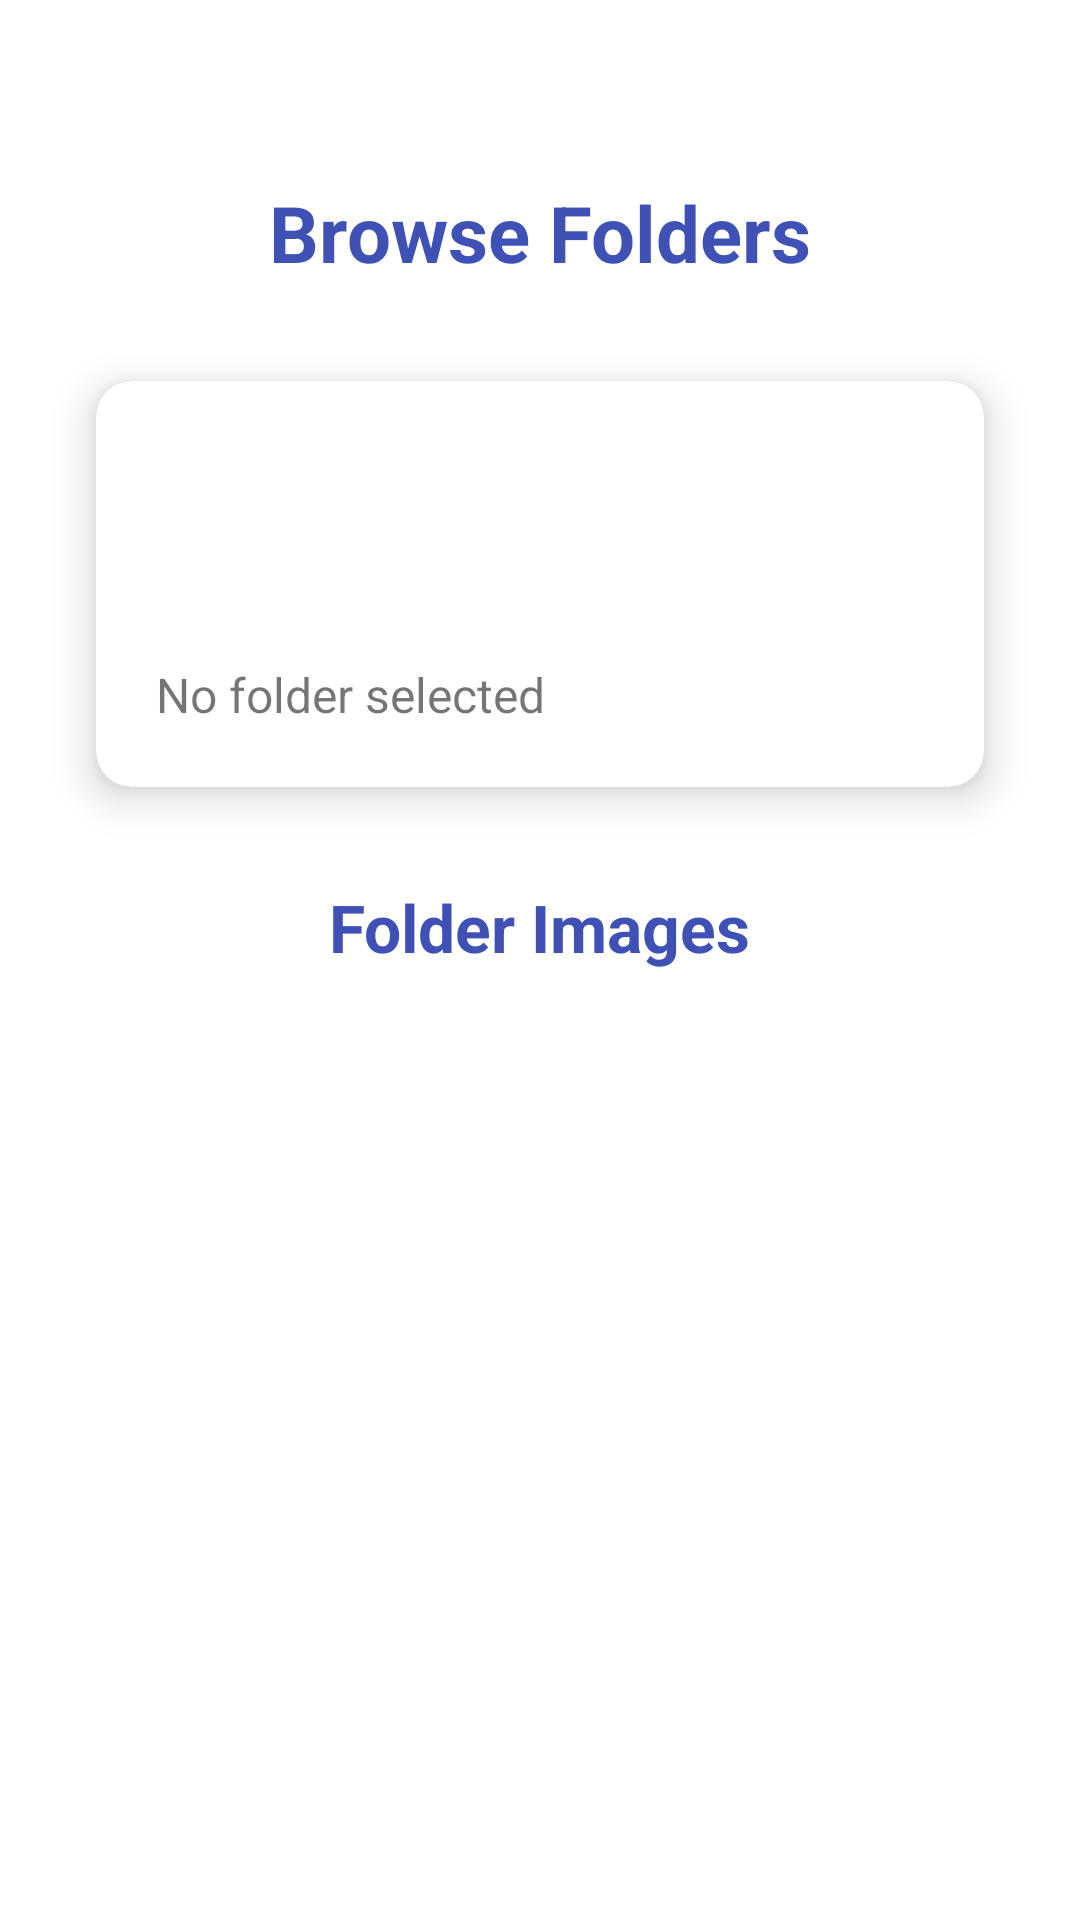

Layout XML and referenced resources for this Android screen:
<!-- AndroidManifest.xml: application theme Theme.5_AndroidApp -->
<!-- res/layout/activity_gallery.xml -->
<?xml version="1.0" encoding="utf-8"?>
<androidx.constraintlayout.widget.ConstraintLayout xmlns:android="http://schemas.android.com/apk/res/android"
    xmlns:app="http://schemas.android.com/apk/res-auto"
    android:layout_width="match_parent"
    android:layout_height="match_parent"
    android:background="@android:color/white">

    <TextView
        android:id="@+id/titleText"
        android:layout_width="wrap_content"
        android:layout_height="wrap_content"
        android:layout_marginTop="60dp"
        android:text="Browse Folders"
        android:textColor="@color/primary"
        android:textSize="26sp"
        android:textStyle="bold"
        app:layout_constraintEnd_toEndOf="parent"
        app:layout_constraintStart_toStartOf="parent"
        app:layout_constraintTop_toTopOf="parent" />

    <androidx.cardview.widget.CardView
        android:id="@+id/cardView"
        android:layout_width="0dp"
        android:layout_height="wrap_content"
        android:layout_marginStart="32dp"
        android:layout_marginTop="32dp"
        android:layout_marginEnd="32dp"
        app:cardCornerRadius="12dp"
        app:cardElevation="8dp"
        app:layout_constraintEnd_toEndOf="parent"
        app:layout_constraintStart_toStartOf="parent"
        app:layout_constraintTop_toBottomOf="@id/titleText">

        <LinearLayout
            android:layout_width="match_parent"
            android:layout_height="wrap_content"
            android:orientation="vertical"
            android:padding="20dp">

            <Button
                android:id="@+id/selectFolderButton"
                android:layout_width="match_parent"
                android:layout_height="wrap_content"
                android:padding="18dp"
                android:text="SELECT FOLDER"
                android:textSize="16sp"
                android:backgroundTint="@color/primary" />

            <TextView
                android:id="@+id/folderPath"
                android:layout_width="match_parent"
                android:layout_height="wrap_content"
                android:layout_marginTop="16dp"
                android:ellipsize="middle"
                android:singleLine="true"
                android:text="No folder selected"
                android:textSize="16sp" />

        </LinearLayout>
    </androidx.cardview.widget.CardView>

    <TextView
        android:id="@+id/galleryLabel"
        android:layout_width="wrap_content"
        android:layout_height="wrap_content"
        android:layout_marginTop="32dp"
        android:text="Folder Images"
        android:textSize="22sp"
        android:textStyle="bold"
        android:textColor="@color/primary"
        app:layout_constraintEnd_toEndOf="parent"
        app:layout_constraintStart_toStartOf="parent"
        app:layout_constraintTop_toBottomOf="@id/cardView" />

    <androidx.recyclerview.widget.RecyclerView
        android:id="@+id/galleryGrid"
        android:layout_width="0dp"
        android:layout_height="0dp"
        android:layout_marginStart="24dp"
        android:layout_marginTop="20dp"
        android:layout_marginEnd="24dp"
        android:layout_marginBottom="60dp"
        android:clipToPadding="false"
        android:padding="8dp"
        app:layout_constraintBottom_toBottomOf="parent"
        app:layout_constraintEnd_toEndOf="parent"
        app:layout_constraintStart_toStartOf="parent"
        app:layout_constraintTop_toBottomOf="@id/galleryLabel" />

</androidx.constraintlayout.widget.ConstraintLayout>
<!-- resources referenced by this layout -->
<resources>
  <color name="primary">#3F51B5</color>
  <style name="Theme.5_AndroidApp" parent="Theme.MaterialComponents.DayNight.DarkActionBar">
          <item name="colorPrimary">@color/primary</item>
          <item name="colorPrimaryDark">@color/primary_dark</item>
          <item name="colorAccent">@color/accent</item>
          <item name="android:textColorPrimary">@color/text_primary</item>
          <item name="android:textColorSecondary">@color/text_secondary</item>
          <item name="android:windowBackground">@color/white</item>
          <item name="actionBarStyle">@style/AppActionBar</item>
          <item name="android:statusBarColor">@color/primary_dark</item>
          <item name="android:navigationBarColor">@color/primary_dark</item>
          <item name="buttonStyle">@style/AppButton</item>
      </style>
  <color name="primary_dark">#303F9F</color>
  <color name="accent">#FF5722</color>
  <color name="text_primary">#212121</color>
  <color name="text_secondary">#757575</color>
  <color name="white">#FFFFFF</color>
  <style name="AppActionBar" parent="Widget.MaterialComponents.ActionBar.Primary">
          <item name="background">@color/primary</item>
          <item name="titleTextStyle">@style/ActionBarTitleText</item>
      </style>
  <style name="AppButton" parent="Widget.MaterialComponents.Button">
          <item name="android:textColor">@color/white</item>
          <item name="android:textStyle">bold</item>
          <item name="backgroundTint">@color/primary</item>
          <item name="cornerRadius">8dp</item>
          <item name="android:padding">12dp</item>
      </style>
  <style name="ActionBarTitleText" parent="TextAppearance.MaterialComponents.Headline6">
          <item name="android:textColor">@color/white</item>
          <item name="android:textStyle">bold</item>
      </style>
</resources>
